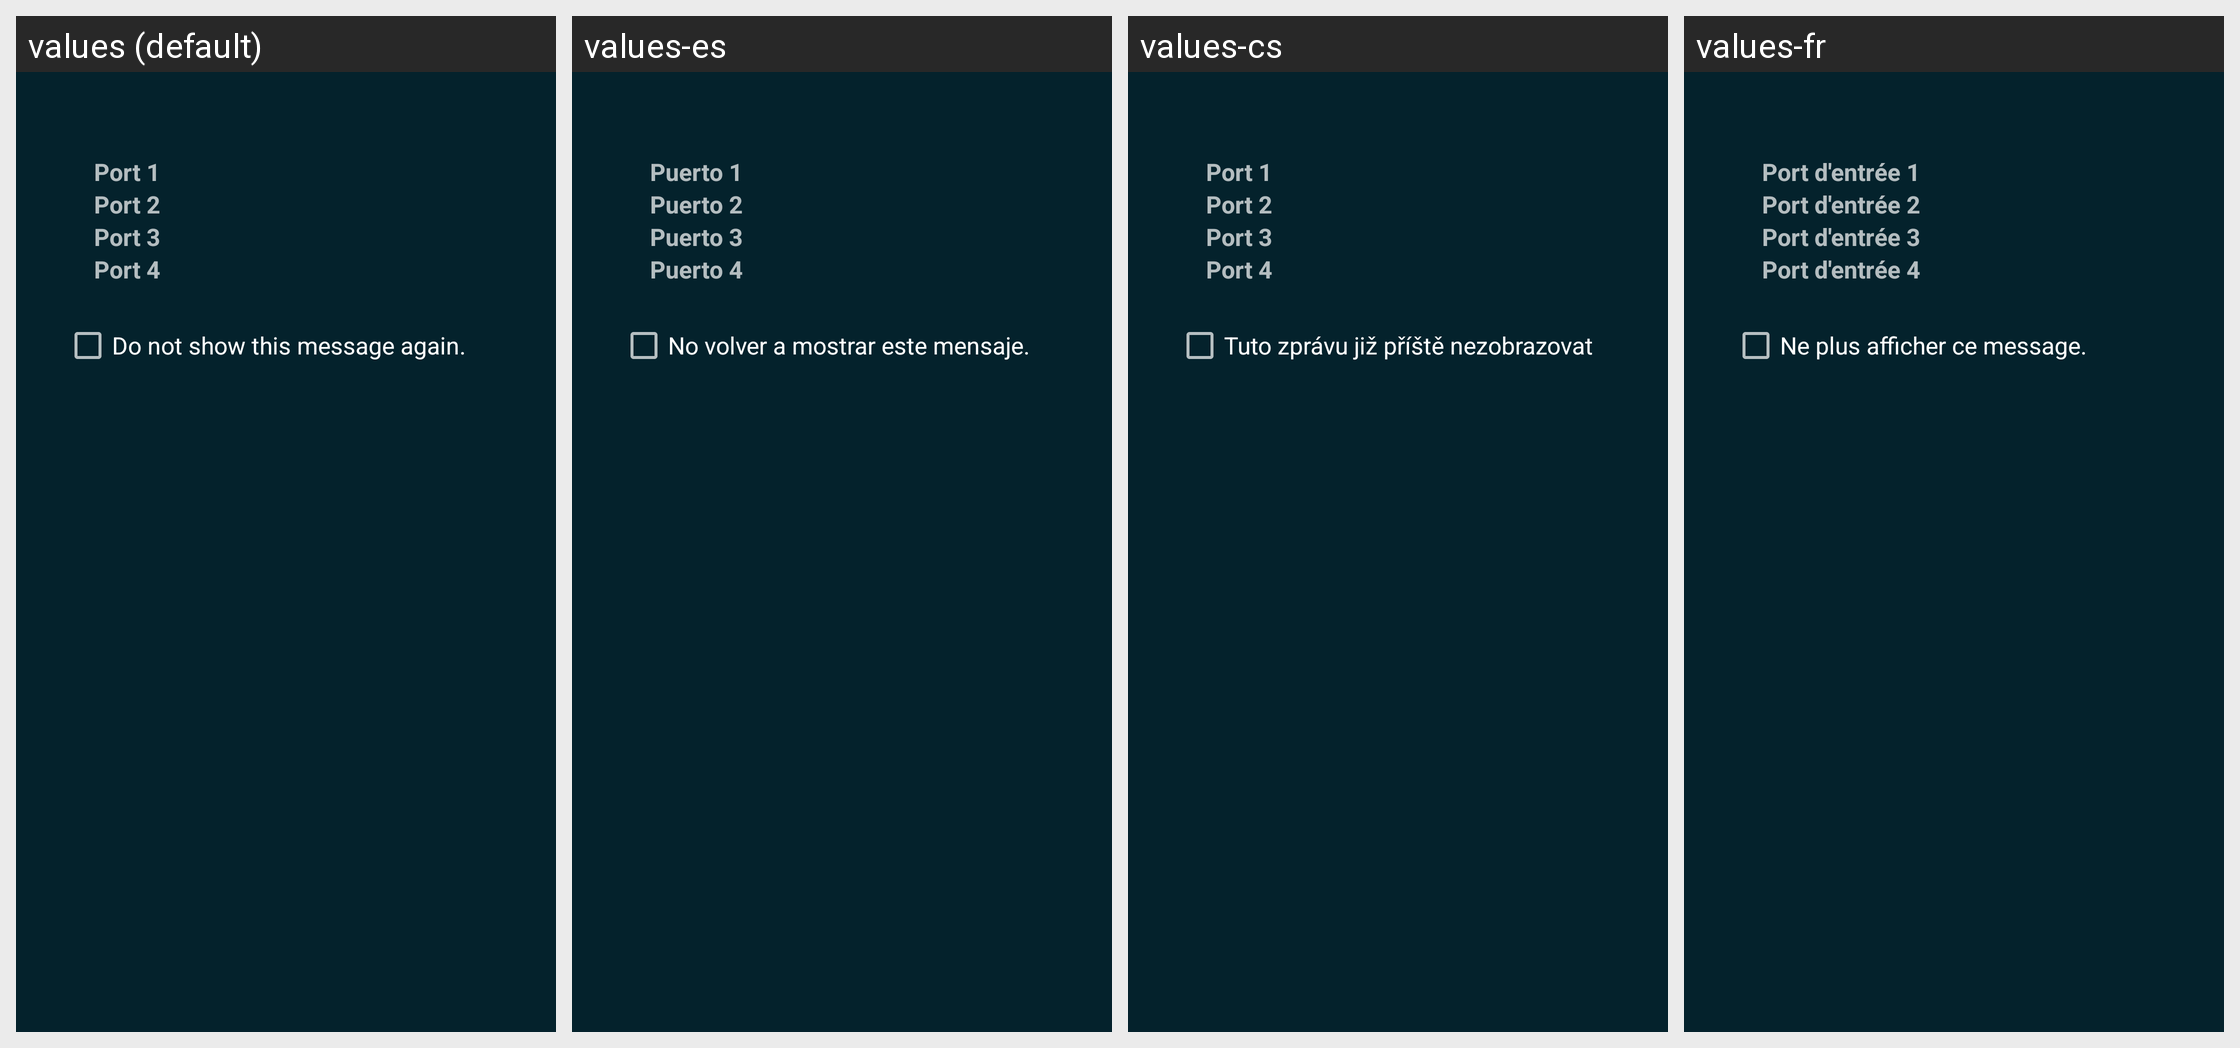

This grid shows one Android layout under several languages. Give, for every string resource on the screen, its name, the default text and each shown locale's text.
Android screen res/layout/dialog_lego_sensor_config_info.xml rendered under 4 locales, left to right: values (default), values-es, values-cs, values-fr. Device: Nexus 5 (rendered at 1080×1920; each locale shown at half size, 540×960, under a caption strip naming it); theme Catroid.
Other locales in the repository, not shown: values-ar, values-az, values-bg, values-bs, values-ca, values-da, values-de, values-el, values-en-rAU, values-en-rCA, values-en-rGB, values-fa, values-gl, values-gu, values-hi, values-hr, values-hu, values-in, values-it, values-iw, values-ja, values-kk, values-kn, values-ko, values-lt, values-mk, values-ml, values-ms, values-nl, values-no, values-pl, values-pt, values-pt-rBR, values-ro, values-ru, values-sd, values-sk, values-sl, values-sq, values-sr-rCS, values-sr-rSP, values-sv, values-sw, values-ta, values-te, values-th, values-tr, values-ur, values-vi, values-zh-rCN, values-zh-rTW.
Strings drawn on this screen, with the default value and each locale's value (text and hints the layout hard-codes, and strings that could not be matched under every locale, appear in the picture but are not listed):

lego_port_1
  values: Port 1
  values-es: Puerto 1
  values-cs: Port 1
  values-fr: Port d'entrée 1

lego_port_2
  values: Port 2
  values-es: Puerto 2
  values-cs: Port 2
  values-fr: Port d'entrée 2

lego_port_3
  values: Port 3
  values-es: Puerto 3
  values-cs: Port 3
  values-fr: Port d'entrée 3

lego_port_4
  values: Port 4
  values-es: Puerto 4
  values-cs: Port 4
  values-fr: Port d'entrée 4

lego_sensor_config_dont_show_again
  values: Do not show this message again.
  values-es: No volver a mostrar este mensaje.
  values-cs: Tuto zprávu již příště nezobrazovat
  values-fr: Ne plus afficher ce message.
